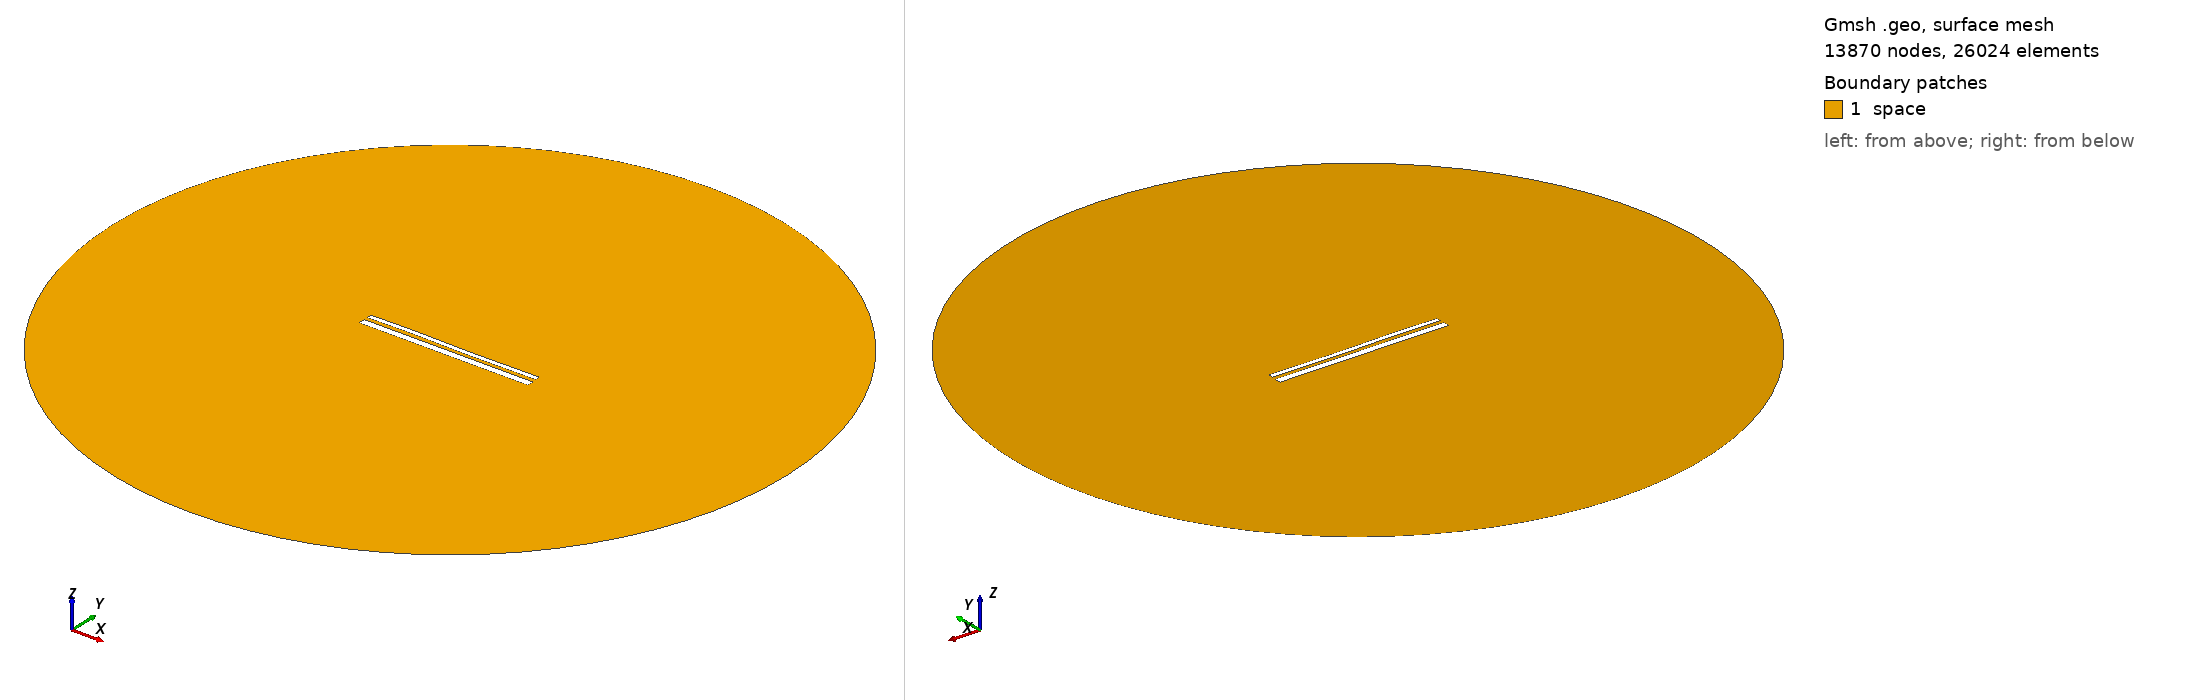

Gmsh geometry script, surface-meshed: 13870 nodes, 26024 surface elements. Boundary patches (legend numbers): 1 space. Left view from above one corner, right view from below the opposite corner. Legend entries are the model's physical surfaces. The drawing asked Gmsh for element sizes between 1% and 20% of the model's largest extent; the script's own settings can give other sizes.

=== 13449.geo (drawn) ===
//---------------------------------------
// Geometry kernel
//---------------------------------------

SetFactory("OpenCASCADE");



//---------------------------------------
// Parameters of the geometry
//---------------------------------------

// Overetch of the upper plate
overetch = 0.5;

// Distance between the plates
distance = 1.75;

// Discretization over the x axis (for the deformation)
nx = 50; 

// Length of the plate
L = 100 - overetch; 

// Number of modes
n = 4; 

// 1st mode coefficient
coeff(1) = 0.0;
beta(1) = 0.596864 * 3.1415926535 / L;

// 2nd mode coefficient
coeff(2) = 0.0;
beta(2) = 1.49418 * 3.1415926535 / L;

// 3rd mode coefficient
coeff(3) = 0.15;
beta(3) = 2.50025 * 3.1415926535 / L;

// 4th mode coefficient
coeff(4) = 0.07499999999999998;
beta(4) = 3.49999 * 3.1415926535 / L;



//---------------------------------------
// Upper plate (deformed rectangle)
//---------------------------------------

// Coordiantes of the upper plate
xmin = -50;
xmax = 50 - overetch;

// Height of the upper plate
yheight = 4 - 2 * overetch;

// Indexes of the points
UpperID[] = {};
LowerID[] = {};
LeftID[] = {};
RightID[] = {};

// Point index
p = 1;

// Horizontal edges
For i In {1:nx}
    x = xmin + (i-1)*(xmax - xmin)/(nx-1);

    y_bottom = distance / 2 + overetch;
    For j In {1:n}
        C = (Cosh(beta(j)*L) + Cos(beta(j)*L)) / (Sinh(beta(j)*L) + Sin(beta(j)*L));
        y_bottom  = y_bottom + coeff(j) * (Cosh(beta(j)*(x+50)) - Cos(beta(j)*(x+50)) - C * (Sinh(beta(j)*(x+50)) - Sin(beta(j)*(x+50))));
    EndFor

    y_top = y_bottom + yheight;

    Point(p) = {x, y_top, 0, 1.0};
    UpperID[i] = p;
    p = p + 1;

    Point(p) = {x, y_bottom, 0, 1.0};
    LowerID[i] = p;
    p = p + 1;
EndFor

// Create point lists
UpperPts[] = {}; LowerPts[] = {};
For i In {1:nx}
  UpperPts[] += {UpperID[i]};
  LowerPts[] += {LowerID[i]};
EndFor

// Build splines
Spline(1) = {UpperPts[]};
Spline(2) = {LowerPts[]};
Line(3) = {LowerPts[nx-1], UpperPts[nx-1]};
Line(4) = {LowerPts[0], UpperPts[0]};

// Build the plane surface
Curve Loop(1) = {2, 3, -1, -4};
Plane Surface(1) = {1};



//---------------------------------------
// Lower plate (rectangle)
//---------------------------------------

// Vertices
Point(1001) = {-50, -1, 0, 1.0};
Point(1002) = { 50, -1, 0, 1.0};
Point(1003) = { 50,  -5, 0, 1.0};
Point(1004) = {-50,  -5, 0, 1.0};

// Edges
Line(5) = {1001, 1002};
Line(6) = {1002, 1003};
Line(7) = {1003, 1004};
Line(8) = {1004, 1001};

// Plane surface
Line Loop(2) = {5, 6, 7, 8};
Plane Surface(2) = {2}; 



//---------------------------------------
// Outer (fictious) boundary
//---------------------------------------

// Points
Point(1005) = {0, 0, 0};       // Center
Point(1006) = {200, 0, 0};     // Start point
Point(1007) = {0, 200, 0};     // 90 degrees
Point(1008) = {-200, 0, 0};    // 180 degrees
Point(1009) = {0, -200, 0};    // 270 degrees

// Circle arcs (each needs start, center, end)
Circle(9) = {1006, 1005, 1007};
Circle(10) = {1007, 1005, 1008};
Circle(11) = {1008, 1005, 1009};
Circle(12) = {1009, 1005, 1006};

// Plane surface for the entire domain
Curve Loop(3) = {9, 10, 11, 12};
Surface(3) = {3};

// Subtract the plates from the whole domain to obtain the actual domain where we want to solve the equations
BooleanDifference{ Surface{3}; Delete; }{ Surface{1}; Surface{2}; Delete; }




//---------------------------------------
// Transfinite Lines/Curves
//---------------------------------------

// Set the number of points on the boundaries
r = 7;

// Plates
Transfinite Curve {1, 2} = 50*r Using Progression 1;
Transfinite Curve {3, 4} = 2*r Using Progression 1;
Transfinite Line {5, 7} = 50*r Using Progression 1;
Transfinite Line {6, 8} = 2*r Using Progression 1;

// Outer boundary
Transfinite Line {9, 10, 11, 12} = 20 Using Progression 1;



//---------------------------------------
// Physical groups
//---------------------------------------                

// Physical curves (boundaries)
Physical Line("force_segment", 10) = {2};
Physical Line("upper_plate", 11) = {1, 3, 4};
Physical Line("lower_plate", 12) = {5, 6, 7, 8};
Physical Line("boundary", 20) = {9, 10, 11, 12};

// Physical Surfaces
Physical Surface("space", 30) = {3};



//---------------------------------------
// 6. Generate the Mesh
//---------------------------------------

// 2D mesh generation
Mesh 2;
